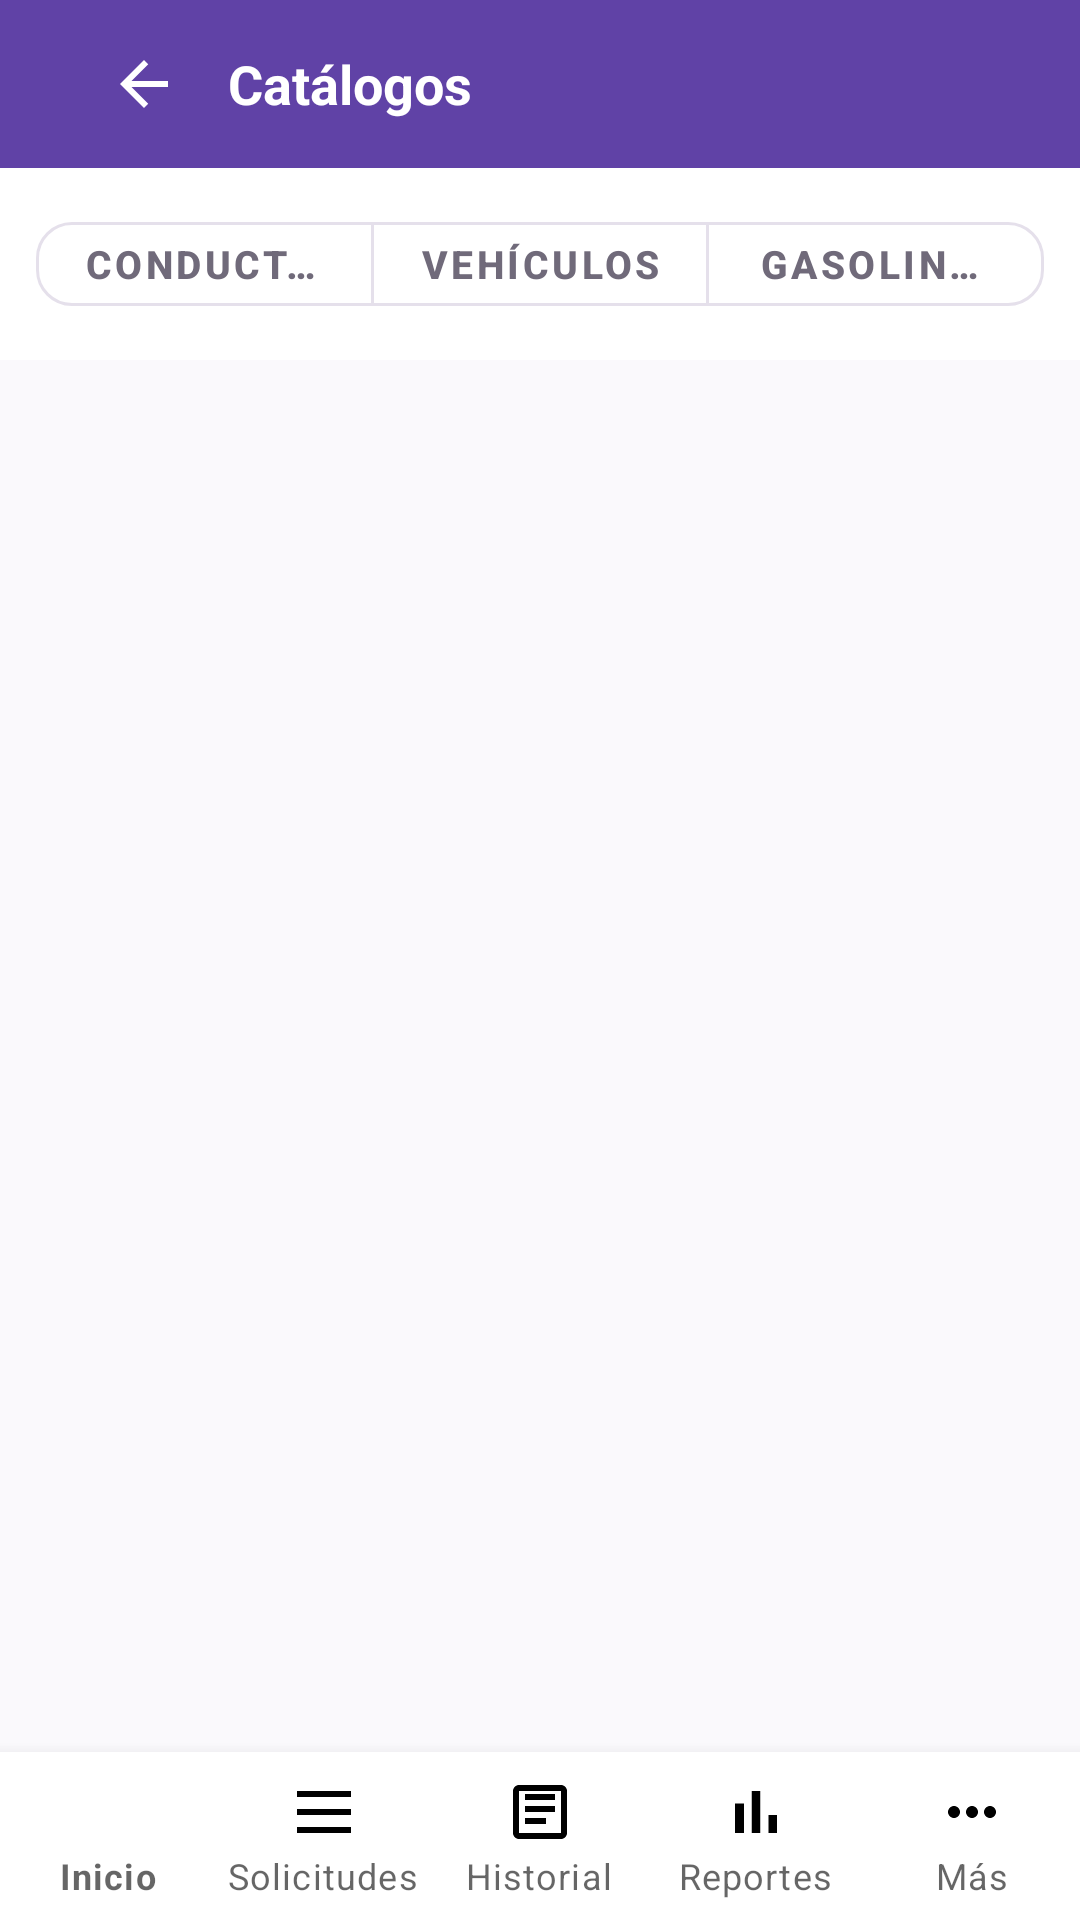

This screen was rendered from an Android layout file. Write that file and the resources it references.
<!-- AndroidManifest.xml: application theme Theme.ApiMovil -->
<!-- res/layout/fragment_catalogos.xml -->
<?xml version="1.0" encoding="utf-8"?>
<LinearLayout xmlns:android="http://schemas.android.com/apk/res/android"
    xmlns:app="http://schemas.android.com/apk/res-auto"
    android:layout_width="match_parent"
    android:layout_height="match_parent"
    android:background="@color/fondo"
    android:orientation="vertical">

    <com.google.android.material.appbar.AppBarLayout
        android:layout_width="match_parent"
        android:layout_height="wrap_content"
        app:elevation="0dp">

        <com.google.android.material.appbar.MaterialToolbar
            android:layout_width="match_parent"
            android:layout_height="?attr/actionBarSize"
            android:background="?attr/colorPrimary">

            <LinearLayout
                android:layout_width="match_parent"
                android:layout_height="wrap_content"
                android:gravity="center_vertical"
                android:orientation="horizontal"
                android:paddingHorizontal="12dp">

                <ImageButton
                    android:id="@+id/btnVolver"
                    android:layout_width="40dp"
                    android:layout_height="40dp"
                    android:background="?attr/selectableItemBackgroundBorderless"
                    android:contentDescription="@string/volver"
                    android:src="@drawable/ic_back"
                    app:tint="@color/blanco" />

                <TextView
                    android:layout_width="0dp"
                    android:layout_height="wrap_content"
                    android:layout_marginStart="8dp"
                    android:layout_weight="1"
                    android:text="@string/catalogos"
                    android:textColor="@color/blanco"
                    android:textSize="18sp"
                    android:textStyle="bold" />

                <com.google.android.material.button.MaterialButton
                    android:id="@+id/btnNuevo"
                    android:layout_width="wrap_content"
                    android:layout_height="36dp"
                    android:text="@string/nuevo"
                    android:textColor="@color/marca_oscuro"
                    android:textSize="12sp"
                    android:visibility="gone"
                    app:backgroundTint="@color/marca_claro"
                    app:cornerRadius="18dp" />
            </LinearLayout>

        </com.google.android.material.appbar.MaterialToolbar>
    </com.google.android.material.appbar.AppBarLayout>

    <com.google.android.material.button.MaterialButtonToggleGroup
        android:id="@+id/toggleCatalogo"
        android:layout_width="match_parent"
        android:layout_height="wrap_content"
        android:background="@color/blanco"
        android:padding="12dp"
        app:singleSelection="true">

        <com.google.android.material.button.MaterialButton
            android:id="@+id/btnConductores"
            style="@style/Widget.App.Button.Outlined"
            android:layout_width="0dp"
            android:layout_height="40dp"
            android:layout_weight="1"
            android:text="@string/conductores"
            android:textColor="@color/selector_toggle_button_text"
            android:textSize="13sp"
            app:backgroundTint="@color/selector_toggle_button_bg"
            app:cornerRadius="12dp"
            app:strokeColor="@color/borde" />

        <com.google.android.material.button.MaterialButton
            android:id="@+id/btnVehiculos"
            style="@style/Widget.App.Button.Outlined"
            android:layout_width="0dp"
            android:layout_height="40dp"
            android:layout_weight="1"
            android:text="@string/vehiculos"
            android:textColor="@color/selector_toggle_button_text"
            android:textSize="13sp"
            app:backgroundTint="@color/selector_toggle_button_bg"
            app:cornerRadius="12dp"
            app:strokeColor="@color/borde" />

        <com.google.android.material.button.MaterialButton
            android:id="@+id/btnGasolineras"
            style="@style/Widget.App.Button.Outlined"
            android:layout_width="0dp"
            android:layout_height="40dp"
            android:layout_weight="1"
            android:text="@string/gasolineras"
            android:textColor="@color/selector_toggle_button_text"
            android:textSize="13sp"
            app:backgroundTint="@color/selector_toggle_button_bg"
            app:cornerRadius="12dp"
            app:strokeColor="@color/borde" />

    </com.google.android.material.button.MaterialButtonToggleGroup>

    
    <LinearLayout
        android:id="@+id/layoutFiltrosConductores"
        android:layout_width="match_parent"
        android:layout_height="wrap_content"
        android:background="@color/blanco"
        android:orientation="vertical"
        android:paddingHorizontal="12dp"
        android:paddingBottom="12dp"
        android:visibility="gone">

        <com.google.android.material.textfield.TextInputLayout
            style="@style/Widget.MaterialComponents.TextInputLayout.OutlinedBox"
            android:layout_width="match_parent"
            android:layout_height="wrap_content"
            android:hint="@string/hint_buscar_conductor"
            app:boxCornerRadiusBottomEnd="10dp"
            app:boxCornerRadiusBottomStart="10dp"
            app:boxCornerRadiusTopEnd="10dp"
            app:boxCornerRadiusTopStart="10dp"
            app:endIconMode="clear_text"
            app:startIconDrawable="@android:drawable/ic_menu_search">

            <com.google.android.material.textfield.TextInputEditText
                android:id="@+id/inputBuscarConductor"
                android:layout_width="match_parent"
                android:layout_height="wrap_content"
                android:imeOptions="actionSearch"
                android:inputType="text"
                android:textSize="14sp" />
        </com.google.android.material.textfield.TextInputLayout>
    </LinearLayout>

    
    <LinearLayout
        android:id="@+id/layoutFiltrosVehiculos"
        android:layout_width="match_parent"
        android:layout_height="wrap_content"
        android:background="@color/blanco"
        android:orientation="vertical"
        android:paddingHorizontal="12dp"
        android:paddingBottom="12dp"
        android:visibility="gone">

        <com.google.android.material.textfield.TextInputLayout
            style="@style/Widget.MaterialComponents.TextInputLayout.OutlinedBox"
            android:layout_width="match_parent"
            android:layout_height="wrap_content"
            android:hint="Buscar por placa, marca, modelo..."
            app:boxCornerRadiusBottomEnd="10dp"
            app:boxCornerRadiusBottomStart="10dp"
            app:boxCornerRadiusTopEnd="10dp"
            app:boxCornerRadiusTopStart="10dp"
            app:endIconMode="clear_text"
            app:startIconDrawable="@android:drawable/ic_menu_search">

            <com.google.android.material.textfield.TextInputEditText
                android:id="@+id/inputBuscarVehiculo"
                android:layout_width="match_parent"
                android:layout_height="wrap_content"
                android:imeOptions="actionSearch"
                android:inputType="text"
                android:textSize="14sp" />
        </com.google.android.material.textfield.TextInputLayout>

        <com.google.android.material.button.MaterialButtonToggleGroup
            android:id="@+id/toggleFiltroCombustible"
            android:layout_width="match_parent"
            android:layout_height="wrap_content"
            android:layout_marginTop="8dp"
            app:checkedButton="@id/btnFiltroTodos"
            app:singleSelection="true">

            <com.google.android.material.button.MaterialButton
                android:id="@+id/btnFiltroTodos"
                style="@style/Widget.MaterialComponents.Button.OutlinedButton"
                android:layout_width="0dp"
                android:layout_height="36dp"
                android:layout_weight="1"
                android:padding="0dp"
                android:text="Todos"
                android:textColor="@color/selector_toggle_button_text"
                android:textSize="12sp"
                app:backgroundTint="@color/selector_toggle_button_bg"
                app:strokeColor="@color/borde" />

            <com.google.android.material.button.MaterialButton
                android:id="@+id/btnFiltroGasolina"
                style="@style/Widget.MaterialComponents.Button.OutlinedButton"
                android:layout_width="0dp"
                android:layout_height="36dp"
                android:layout_weight="1"
                android:padding="0dp"
                android:text="Gasolina"
                android:textColor="@color/selector_toggle_button_text"
                android:textSize="12sp"
                app:backgroundTint="@color/selector_toggle_button_bg"
                app:strokeColor="@color/borde" />

            <com.google.android.material.button.MaterialButton
                android:id="@+id/btnFiltroDiesel"
                style="@style/Widget.MaterialComponents.Button.OutlinedButton"
                android:layout_width="0dp"
                android:layout_height="36dp"
                android:layout_weight="1"
                android:padding="0dp"
                android:text="Diesel"
                android:textColor="@color/selector_toggle_button_text"
                android:textSize="12sp"
                app:backgroundTint="@color/selector_toggle_button_bg"
                app:strokeColor="@color/borde" />
        </com.google.android.material.button.MaterialButtonToggleGroup>

    </LinearLayout>

    <FrameLayout
        android:layout_width="match_parent"
        android:layout_height="0dp"
        android:layout_weight="1">

        <androidx.recyclerview.widget.RecyclerView
            android:id="@+id/recycler"
            android:layout_width="match_parent"
            android:layout_height="match_parent"
            android:clipToPadding="false"
            android:paddingHorizontal="20dp"
            android:paddingTop="16dp"
            android:paddingBottom="88dp" />

        <ProgressBar
            android:id="@+id/progress"
            android:layout_width="40dp"
            android:layout_height="40dp"
            android:layout_gravity="center"
            android:visibility="gone" />

        <TextView
            android:id="@+id/textError"
            android:layout_width="match_parent"
            android:layout_height="wrap_content"
            android:layout_gravity="center"
            android:accessibilityLiveRegion="polite"
            android:gravity="center"
            android:textColor="@color/estado_vencida"
            android:textSize="14sp"
            android:visibility="gone" />
    </FrameLayout>

    <include
        android:id="@+id/incluirNavInferior"
        layout="@layout/widget_bottom_nav_admin" />

</LinearLayout>
<!-- res/layout/widget_bottom_nav_admin.xml (included above) -->
<?xml version="1.0" encoding="utf-8"?>
<com.google.android.material.bottomnavigation.BottomNavigationView
    xmlns:android="http://schemas.android.com/apk/res/android"
    xmlns:app="http://schemas.android.com/apk/res-auto"
    android:id="@+id/bottomNavAdmin"
    android:layout_width="match_parent"
    android:layout_height="wrap_content"
    android:background="@color/blanco"
    app:labelVisibilityMode="labeled"
    app:itemIconTint="@color/selector_nav_item"
    app:itemTextColor="@color/selector_nav_item"
    app:menu="@menu/bottom_nav_admin" />
<!-- resources referenced by this layout -->
<resources>
  <color name="blanco">#FFFFFF</color>
  <color name="borde">#E5E0EB</color>
  <color name="estado_vencida">#C62828</color>
  <color name="fondo">#FAF9FC</color>
  <color name="marca_claro">#EEE7FA</color>
  <color name="marca_oscuro">#342052</color>
  <!-- drawable ic_back (drawable) -->
  <?xml version="1.0" encoding="utf-8"?>
  <vector xmlns:android="http://schemas.android.com/apk/res/android"
      android:width="24dp" android:height="24dp"
      android:viewportWidth="24" android:viewportHeight="24">
      <path android:fillColor="#24212D"
          android:pathData="M20,11H7.83l5.59,-5.59L12,4l-8,8 8,8 1.41,-1.41L7.83,13H20v-2z" />
  </vector>
  <string name="catalogos">Catálogos</string>
  <string name="conductores">Conductores</string>
  <string name="gasolineras">Gasolineras</string>
  <string name="hint_buscar_conductor">Buscar conductor por nombre</string>
  <string name="nuevo">+ Nuevo</string>
  <string name="vehiculos">Vehículos</string>
  <string name="volver">Volver</string>
  <style name="Widget.App.Button.Outlined" parent="Widget.MaterialComponents.Button.OutlinedButton">
          <item name="strokeColor">@color/marca</item>
          <item name="strokeWidth">1dp</item>
          <item name="android:textColor">@color/marca</item>
          <item name="android:textSize">14sp</item>
          <item name="android:textStyle">bold</item>
          <item name="cornerRadius">12dp</item>
          <item name="rippleColor">@color/marca_claro</item>
      </style>
  <style name="Theme.ApiMovil" parent="Theme.MaterialComponents.Light.NoActionBar">
          <item name="colorPrimary">@color/marca</item>
          <item name="colorPrimaryVariant">@color/marca_oscuro</item>
          <item name="colorOnPrimary">@color/blanco</item>
          <item name="colorSecondary">@color/marca_claro</item>
          <item name="colorOnSecondary">@color/texto_principal</item>
          <item name="android:windowBackground">@color/fondo</item>
          <item name="android:statusBarColor">@color/marca_oscuro</item>
          <item name="android:forceDarkAllowed" tools:targetApi="q">false</item>
      </style>
  <color name="marca">#6042A6</color>
  <color name="texto_principal">#24212D</color>
</resources>
